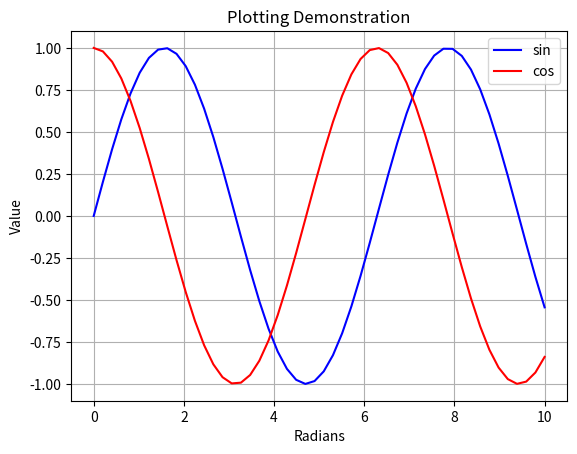

This chart was generated by the following Python code: (Note: this script raises an exception after producing the figure.)
#!/usr/bin/env python
# coding: utf-8

# In[3]:


get_ipython().run_line_magic('matplotlib', 'inline')

import matplotlib.pyplot as plt
import numpy as np

x = np.linspace(0,10)
y = np.sin(x)
z = np.cos(x)

plt.plot(x,y,'b',x,z,'r')
plt.xlabel('Radians');
plt.ylabel('Value');
plt.title('Plotting Demonstration')
plt.legend(['sin','cos'])
plt.grid()


# In[20]:


harga_awal = 650000
harga_sekarang = 685000
berat_emas_awal = 25
keuntungan_awal = (harga_sekarang - harga_awal)*berat_emas_awal
persentase_keuntungan_awal = (keuntungan_awal/(harga_awal*berat_emas_awal))*100


print ("Rp.", keuntungan_awal)
print (round(persentase_keuntungan_awal), "%")


harga_setelah_pembelian_pertama = 685000
harga_setelah_pembelian_kedua = 715000
berat_emas_dibeli_kedua = 15
total_emas = berat_emas_awal + berat_emas_dibeli_ked
keuntungan_sekarang = keuntungan_awal + ((harga_setelah_pembelian_kedua - harga_setelah_pembelian_pertama) * total_emas)
persentase_keuntungan_kedua = (keuntungan_sekarang/(harga_awal*berat_emas_awal + 
                                                    harga_setelah_pembelian_pertama*berat_emas_dibeli_kedua))*100


print ("Rp.", keuntungan_sekarang)
print (round(persentase_keuntungan_kedua), "%")


# In[29]:


uang1 = 200000000
bunga = 0.1
uang_akhir = 400000000
tahun_awal = 0
n = 1
periode = 1
uang_akhir = int(uang1*(1+bunga/n)**(n*periode))
print("bunga tahun pertama : ", uang_akhir)


# In[30]:


uang1 = 200000000
bunga = 0.1
uang_akhir = 400000000
tahun_awal = 0
n = 1
periode = 2
uang_akhir =int( uang1*(1+bunga/n)**(n*periode))
print("bunga tahun kedua : ", uang_akhir)


# In[31]:


uang1 = 200000000
bunga = 0.1
uang_akhir = 400000000
tahun_awal = 0
n = 1
periode = 3
uang_akhir = int(uang1*(1+bunga/n)**(n*periode))
print("bunga tahun ketiga : ", uang_akhir)


# In[33]:


uang1 = 200000000
bunga = 0.1
uang_akhir = 400000000
tahun_awal = 0
n = 1
periode = 9
uang_akhir = int(uang1*(1+bunga/n)**(n*periode))
print("bunga tahun kesembian : ", uang_akhir)


# In[34]:


uang1 = 200000000
bunga = 0.1
uang_akhir = 400000000
tahun_awal = 0
n = 1
periode = 8
uang_akhir = int(uang1*(1+bunga/n)**(n*periode))
print("bunga tahun delapan : ", uang_akhir)


# In[35]:


uang1 = 200000000
bunga = 0.1
uang_akhir = 400000000
tahun_awal = 0
n = 1
periode = 7
uang_akhir = int(uang1*(1+bunga/n)**(n*periode))
print("bunga tahun ketuju : ", uang_akhir)


# In[ ]:




